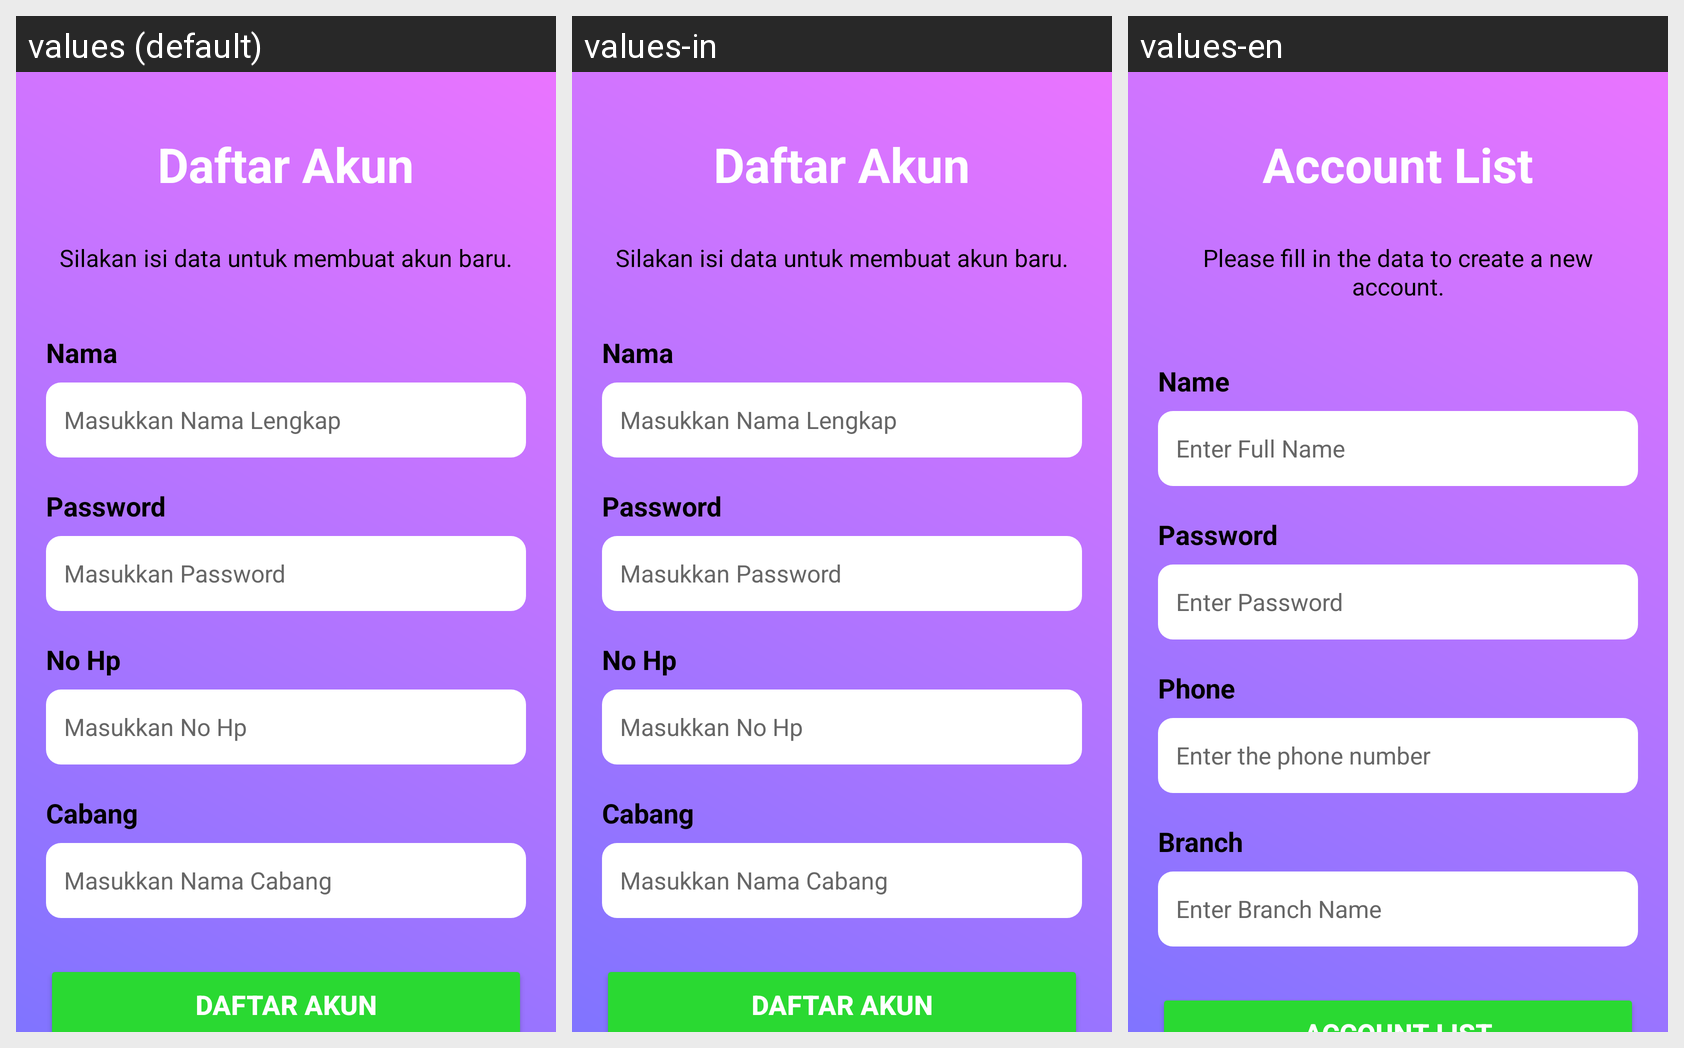

Strings drawn on this Android screen and how each of the app's shown locales translates them:
Android screen res/layout/activity_register.xml rendered under 3 locales, left to right: values (default), values-in, values-en. Device: Nexus 5 (rendered at 1080×1920; each locale shown at half size, 540×960, under a caption strip naming it); theme Theme.Laundry.
Strings drawn on this screen, with the default value and each locale's value (text and hints the layout hard-codes, and strings that could not be matched under every locale, appear in the picture but are not listed):

Daftarakun
  values: Daftar Akun
  values-in: Daftar Akun
  values-en: Account List

isidata
  values: Silakan isi data untuk membuat akun baru.
  values-in: Silakan isi data untuk membuat akun baru.
  values-en: Please fill in the data to create a new account.

nama
  values: Nama
  values-in: Nama
  values-en: Name

masuknama
  values: Masukkan Nama Lengkap
  values-in: Masukkan Nama Lengkap
  values-en: Enter Full Name

masukpas
  values: Masukkan Password
  values-in: Masukkan Password
  values-en: Enter Password

tvnohp
  values: No Hp
  values-in: No Hp
  values-en: Phone

masukhp
  values: Masukkan No Hp
  values-in: Masukkan No Hp
  values-en: Enter the phone number

cbg
  values: Cabang
  values-in: Cabang
  values-en: Branch

masukcabang
  values: Masukkan Nama Cabang
  values-in: Masukkan Nama Cabang
  values-en: Enter Branch Name
